Run: headless pygame with SDL's dummy video driver; simulated clock (each Clock.tick advances the game by its frame time, no real sleeping); random seed 0; keys injected as events and as key.get_pressed() state; mouse plan: one left click at the window centre at the start of phase 2, then a move to the lower-right quarter at the start of phase 3.
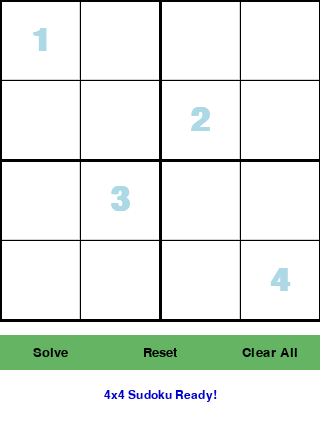
Frame 1 of 4 · flips 1–60 · no input
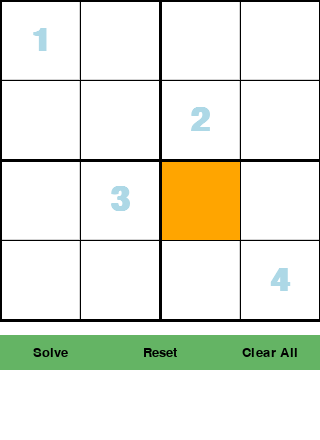
Frame 2 of 4 · flips 61–180 · clicked the window centre · tapped SPACE, RETURN · held RIGHT (→), D
Frame 3 of 4 · flips 181–300 · moved the mouse to the lower-right quarter · held DOWN (↓), S · screen unchanged from frame 2, image omitted
Frame 4 of 4 · flips 301–420 · held LEFT (←), A, UP (↑), W · screen unchanged from frame 3, image omitted

The pygame program that drew these frames:

import pygame
import sys
import time


def find_empty_location_solver_4x4(board):
    for i in range(4):
        for j in range(4):
            if board[i][j] == 0:
                return (i, j)
    return None

def is_valid_solver_4x4(board, num, pos):
    row, col = pos
    
    for j in range(4):
        if board[row][j] == num and col != j:
            return False

    for i in range(4):
        if board[i][col] == num and row != i:
            return False
    
    box_x = col // 2
    box_y = row // 2
    for i in range(box_y * 2, box_y * 2 + 2):
        for j in range(box_x * 2, box_x * 2 + 2):
            if board[i][j] == num and (i, j) != pos:
                return False
    return True

def solve_sudoku_recursive_visual_4x4(board_display_func, board):
    empty_pos = find_empty_location_solver_4x4(board)
    if not empty_pos:
        return True  

    row, col = empty_pos

    for num in range(1, 5):  
        for event in pygame.event.get():
            if event.type == pygame.QUIT:
                
                return "QUIT"

        if is_valid_solver_4x4(board, num, (row, col)):
            board[row][col] = num
            board_display_func()
            pygame.time.delay(50) 

            result = solve_sudoku_recursive_visual_4x4(board_display_func, board)
            if result is True:
                return True
            if result == "QUIT":
                return "QUIT"

            board[row][col] = 0  
            board_display_func()
            pygame.time.delay(50)
    return False

GRID_DIMENSION = 4 
CELL_SIZE = 80 
GRID_SIZE = GRID_DIMENSION * CELL_SIZE 
WIDTH, HEIGHT = GRID_SIZE, GRID_SIZE + 120  

BLACK = (0, 0, 0)
WHITE = (255, 255, 255)
LIGHT_GRAY = (211, 211, 211)
LIGHT_BLUE = (173, 216, 230)
DARK_BLUE = (0, 0, 139)
GREEN_SOLVE = (0, 100, 0)
RED_MSG = (200, 0, 0)
BLUE_MSG = (0, 0, 200)
SELECTED_COLOR = (255, 165, 0)
BUTTON_COLOR = (100, 180, 100)
BUTTON_TEXT_COLOR = (0,0,0)

class SudokuPygame:
    def __init__(self):
        pygame.init()
        pygame.font.init()
        self.screen = pygame.display.set_mode((WIDTH, HEIGHT))
        pygame.display.set_caption("4x4 Sudoku Game & Solver")
        self.font_cell = pygame.font.SysFont("Consolas", int(CELL_SIZE * 0.6), bold=True) 
        self.font_button = pygame.font.SysFont("Arial", 20) 
        self.font_message = pygame.font.SysFont("Arial", 18)

        self.board_initial = [
            [1, 0, 0, 0],
            [0, 0, 2, 0],
            [0, 3, 0, 0],
            [0, 0, 0, 4]
        ]
        

        self.board_current = [row[:] for row in self.board_initial]
        self.board_solved_overlay = [[0]*GRID_DIMENSION for _ in range(GRID_DIMENSION)]

        self.selected_cell = None
        self.message_text = "4x4 Sudoku Ready!"
        self.message_color = BLUE_MSG
        self.is_solving = False

        button_width = 120 
        button_height = 35
        button_y_pos = GRID_SIZE + 15
        spacing = (WIDTH - 3 * button_width) // 4

        self.solve_button_rect = pygame.Rect(spacing, button_y_pos, button_width, button_height)
        self.reset_button_rect = pygame.Rect(spacing * 2 + button_width, button_y_pos, button_width, button_height)
        self.clear_button_rect = pygame.Rect(spacing * 3 + button_width * 2, button_y_pos, button_width, button_height)

    def draw_grid_lines(self):
        for i in range(GRID_DIMENSION + 1):
            line_width = 3 if i % 2 == 0 else 1 
            pygame.draw.line(self.screen, BLACK, (0, i * CELL_SIZE), (GRID_SIZE, i * CELL_SIZE), line_width)
            pygame.draw.line(self.screen, BLACK, (i * CELL_SIZE, 0), (i * CELL_SIZE, GRID_SIZE), line_width)

    def draw_numbers_and_selection(self):
        for r in range(GRID_DIMENSION):
            for c in range(GRID_DIMENSION):
                rect = pygame.Rect(c * CELL_SIZE, r * CELL_SIZE, CELL_SIZE, CELL_SIZE)
                
                if self.selected_cell and self.selected_cell == (r, c):
                    pygame.draw.rect(self.screen, SELECTED_COLOR, rect)
                else:
                    pygame.draw.rect(self.screen, LIGHT_GRAY, rect, 1)

                num_initial = self.board_initial[r][c]
                num_current = self.board_current[r][c]
                num_overlay = self.board_solved_overlay[r][c]

                display_num_str = ""
                color = BLACK

                if num_current != 0:
                    display_num_str = str(num_current)
                    color = LIGHT_BLUE if num_initial != 0 else DARK_BLUE
                elif num_overlay != 0:
                    display_num_str = str(num_overlay)
                    color = GREEN_SOLVE
                
                if display_num_str:
                    text_surface = self.font_cell.render(display_num_str, True, color)
                    text_rect = text_surface.get_rect(center=(c * CELL_SIZE + CELL_SIZE // 2, r * CELL_SIZE + CELL_SIZE // 2))
                    self.screen.blit(text_surface, text_rect)

    def draw_buttons(self):
        pygame.draw.rect(self.screen, BUTTON_COLOR if not self.is_solving else (150,150,150), self.solve_button_rect, border_radius=5)
        solve_text_img = self.font_button.render("Solve", True, BUTTON_TEXT_COLOR)
        self.screen.blit(solve_text_img, (self.solve_button_rect.centerx - solve_text_img.get_width() // 2,
                                         self.solve_button_rect.centery - solve_text_img.get_height() // 2))

        pygame.draw.rect(self.screen, BUTTON_COLOR, self.reset_button_rect, border_radius=5)
        reset_text_img = self.font_button.render("Reset", True, BUTTON_TEXT_COLOR)
        self.screen.blit(reset_text_img, (self.reset_button_rect.centerx - reset_text_img.get_width() // 2,
                                         self.reset_button_rect.centery - reset_text_img.get_height() // 2))

        pygame.draw.rect(self.screen, BUTTON_COLOR, self.clear_button_rect, border_radius=5)
        clear_text_img = self.font_button.render("Clear All", True, BUTTON_TEXT_COLOR) 
        self.screen.blit(clear_text_img, (self.clear_button_rect.centerx - clear_text_img.get_width() // 2,
                                         self.clear_button_rect.centery - clear_text_img.get_height() // 2))

    def draw_message(self):
        if self.message_text:
            msg_surface = self.font_message.render(self.message_text, True, self.message_color)
            msg_rect = msg_surface.get_rect(center=(WIDTH // 2, GRID_SIZE + 75)) 
            self.screen.blit(msg_surface, msg_rect)

    def display_board_for_solver(self):
        self.screen.fill(WHITE)
        self.draw_numbers_and_selection()
        self.draw_grid_lines()
        self.draw_buttons()
        self.draw_message()
        pygame.display.flip()

    def run(self):
        running = True
        clock = pygame.time.Clock()

        while running:
            for event in pygame.event.get():
                if event.type == pygame.QUIT:
                    running = False
                
                if not self.is_solving:
                    if event.type == pygame.MOUSEBUTTONDOWN:
                        mx, my = pygame.mouse.get_pos()
                        if my < GRID_SIZE:
                            grid_r, grid_c = my // CELL_SIZE, mx // CELL_SIZE
                            if 0 <= grid_r < GRID_DIMENSION and 0 <= grid_c < GRID_DIMENSION:
                                self.selected_cell = (grid_r, grid_c)
                                self.message_text = ""
                        elif self.solve_button_rect.collidepoint(mx, my):
                            self.is_solving = True
                            self.message_text = "Solving 4x4..."
                            self.message_color = BLUE_MSG
                            self.board_solved_overlay = [[0]*GRID_DIMENSION for _ in range(GRID_DIMENSION)]
                            board_to_solve = [row[:] for row in self.board_current]
                            
                            self.display_board_for_solver()
                            pygame.display.flip()
                            
                            solve_result = solve_sudoku_recursive_visual_4x4(self.display_board_for_solver, board_to_solve)
                            
                            if solve_result == True:
                                for r in range(GRID_DIMENSION):
                                    for c in range(GRID_DIMENSION):
                                        if self.board_current[r][c] == 0:
                                            self.board_solved_overlay[r][c] = board_to_solve[r][c]
                                self.message_text = "4x4 Solved!"
                                self.message_color = GREEN_SOLVE
                            elif solve_result == "QUIT":
                                running = False
                            else:
                                self.message_text = "No solution for 4x4."
                                self.message_color = RED_MSG
                            self.is_solving = False

                        elif self.reset_button_rect.collidepoint(mx, my):
                            self.board_current = [row[:] for row in self.board_initial]
                            self.board_solved_overlay = [[0]*GRID_DIMENSION for _ in range(GRID_DIMENSION)]
                            self.selected_cell = None
                            self.message_text = "4x4 Board Reset."
                            self.message_color = BLUE_MSG
                        elif self.clear_button_rect.collidepoint(mx, my):
                            for r in range(GRID_DIMENSION):
                                for c in range(GRID_DIMENSION):
                                    
                                    if self.board_initial[r][c] == 0:
                                        self.board_current[r][c] = 0
                            self.board_solved_overlay = [[0]*GRID_DIMENSION for _ in range(GRID_DIMENSION)]
                            self.message_text = "User inputs cleared."
                            self.message_color = BLUE_MSG

                    if event.type == pygame.KEYDOWN:
                        if self.selected_cell:
                            r, c = self.selected_cell
                            if self.board_initial[r][c] == 0: 
                                if pygame.K_1 <= event.key <= pygame.K_4: 
                                    num_entered = event.key - pygame.K_0
                                    temp_board_check = [row[:] for row in self.board_current]
                                    temp_board_check[r][c] = num_entered
                                    
                                    if is_valid_solver_4x4(temp_board_check, num_entered, (r,c)):
                                         self.board_current[r][c] = num_entered
                                         self.board_solved_overlay[r][c] = 0
                                         self.message_text = ""
                                    else:
                                        self.board_current[r][c] = num_entered
                                        self.board_solved_overlay[r][c] = 0
                                        self.message_text = f"Warning: {num_entered} might conflict."
                                        self.message_color = RED_MSG

                                elif event.key == pygame.K_BACKSPACE or event.key == pygame.K_DELETE or event.key == pygame.K_0:
                                    self.board_current[r][c] = 0
                                    self.board_solved_overlay[r][c] = 0
                                    self.message_text = ""
                        if event.key == pygame.K_ESCAPE:
                            self.selected_cell = None
                            self.message_text = ""
            
            self.screen.fill(WHITE)
            self.draw_numbers_and_selection()
            self.draw_grid_lines()
            self.draw_buttons()
            self.draw_message()
            
            pygame.display.flip()
            clock.tick(30)

        pygame.quit()

if __name__ == '__main__':
    game = SudokuPygame()
    game.run()
